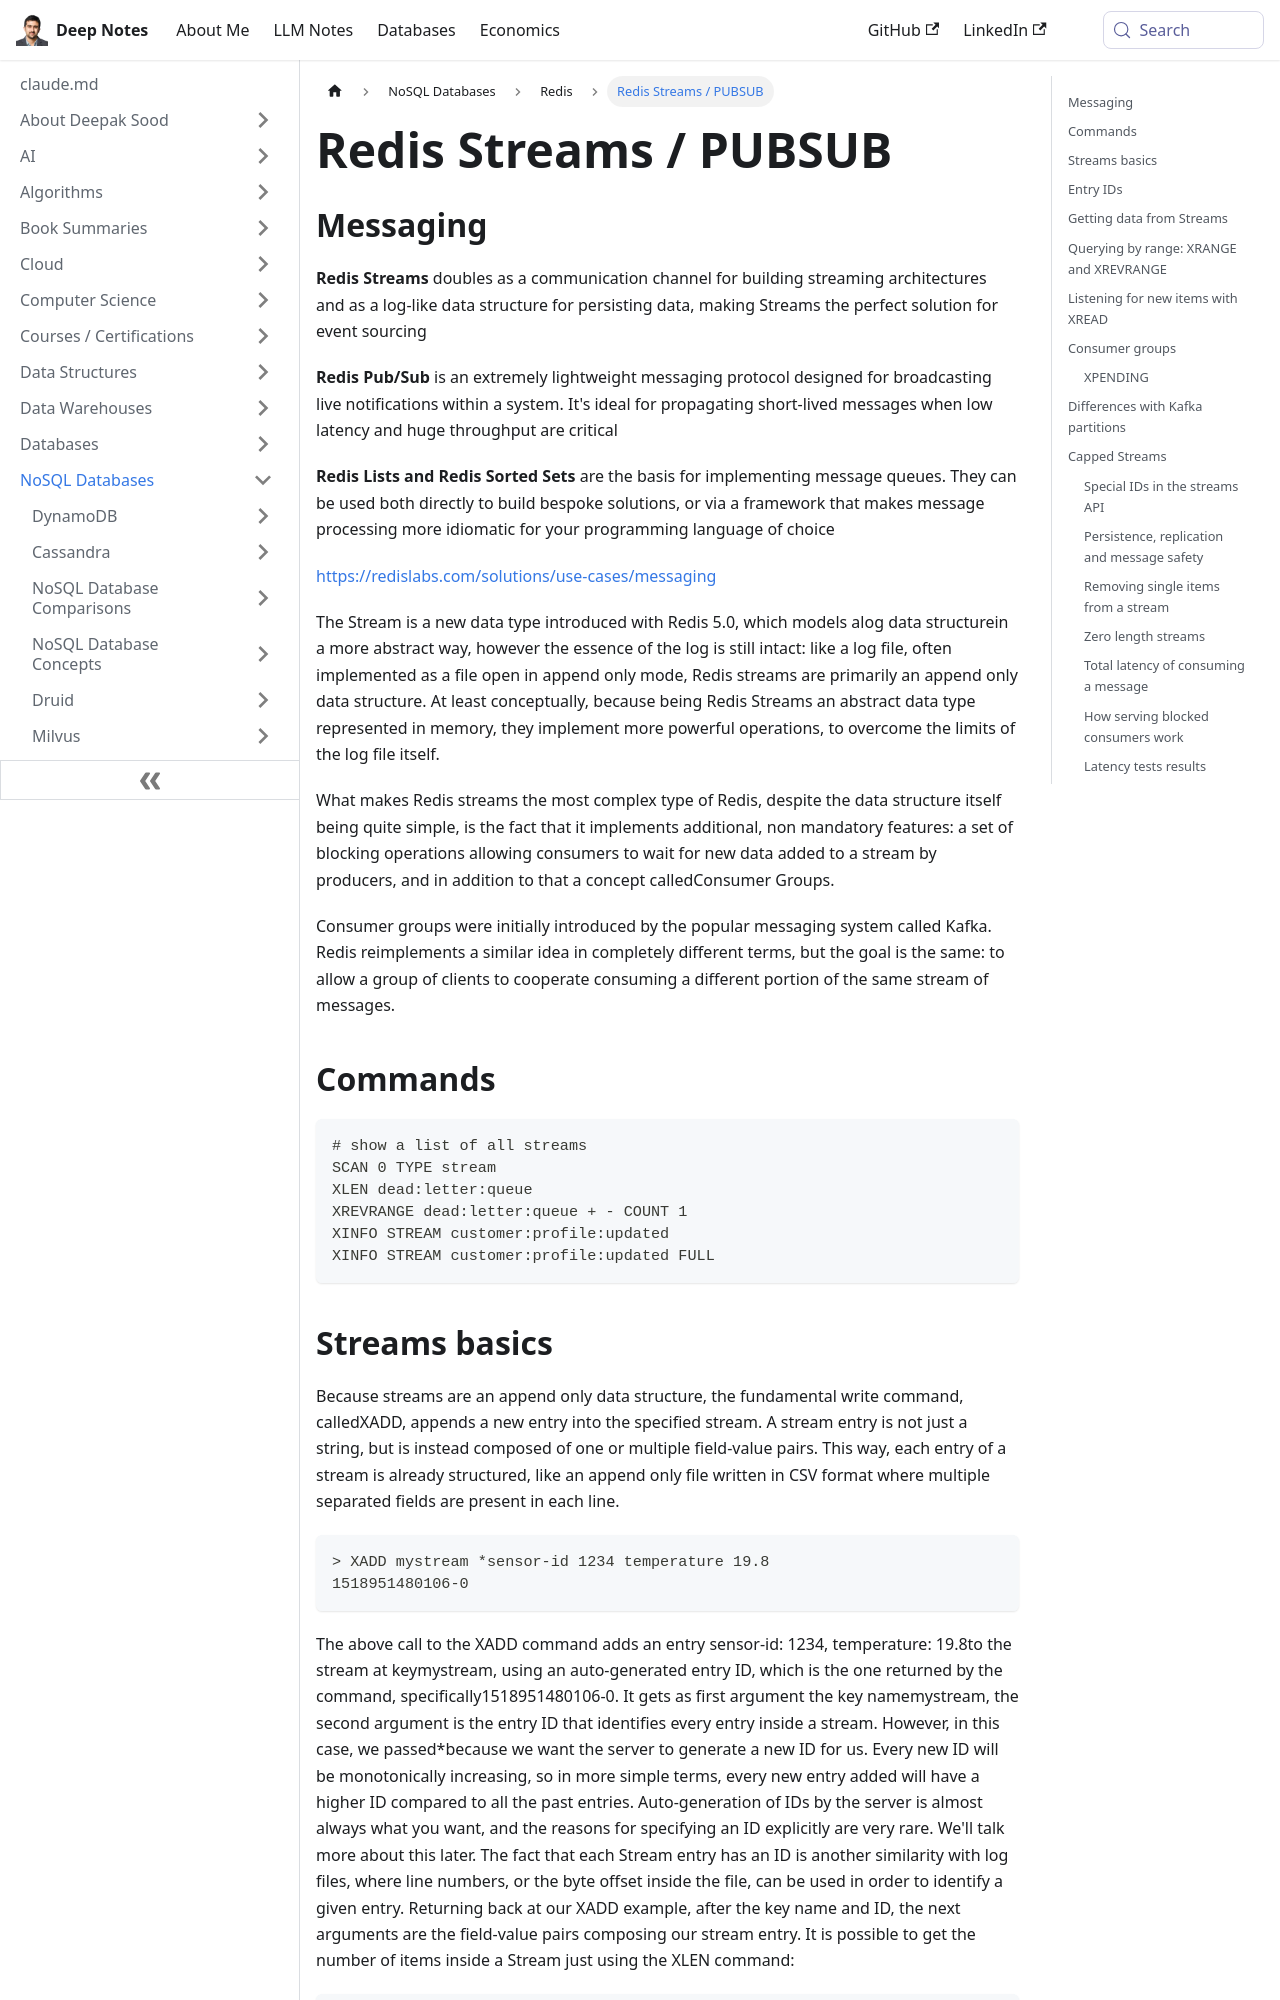

repository: deepaksood619/deepaksood619.github.io · page: databases-nosql/redis/redis-streams-pubsub/index.html · generator: docusaurus

---
slug: /databases-nosql/redis/redis-streams-pubsub
title: Redis Streams / PUBSUB
description: Discover how Redis Streams and Pub/Sub enable efficient messaging and event sourcing solutions, with low latency and high throughput for your applications.
created: 2023-03-05
updated: 2025-06-10
---
## Messaging

**Redis Streams** doubles as a communication channel for building streaming architectures and as a log-like data structure for persisting data, making Streams the perfect solution for event sourcing

**Redis Pub/Sub** is an extremely lightweight messaging protocol designed for broadcasting live notifications within a system. It's ideal for propagating short-lived messages when low latency and huge throughput are critical

**Redis Lists and Redis Sorted Sets** are the basis for implementing message queues. They can be used both directly to build bespoke solutions, or via a framework that makes message processing more idiomatic for your programming language of choice

https://redislabs.com/solutions/use-cases/messaging

The Stream is a new data type introduced with Redis 5.0, which models alog data structurein a more abstract way, however the essence of the log is still intact: like a log file, often implemented as a file open in append only mode, Redis streams are primarily an append only data structure. At least conceptually, because being Redis Streams an abstract data type represented in memory, they implement more powerful operations, to overcome the limits of the log file itself.

What makes Redis streams the most complex type of Redis, despite the data structure itself being quite simple, is the fact that it implements additional, non mandatory features: a set of blocking operations allowing consumers to wait for new data added to a stream by producers, and in addition to that a concept calledConsumer Groups.

Consumer groups were initially introduced by the popular messaging system called Kafka. Redis reimplements a similar idea in completely different terms, but the goal is the same: to allow a group of clients to cooperate consuming a different portion of the same stream of messages.

## Commands

```bash
# show a list of all streams
SCAN 0 TYPE stream
XLEN dead:letter:queue
XREVRANGE dead:letter:queue + - COUNT 1
XINFO STREAM customer:profile:updated
XINFO STREAM customer:profile:updated FULL
```
